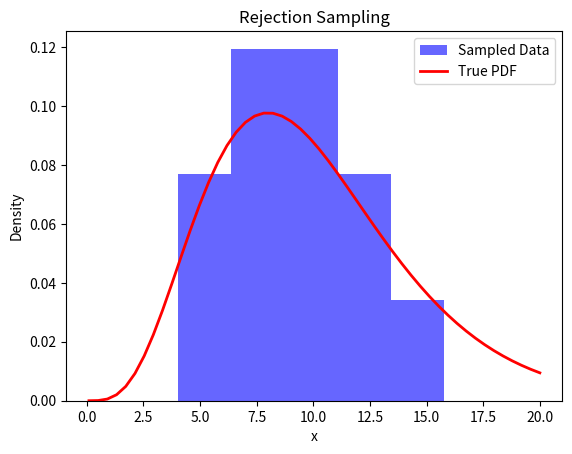

Recreate this plot in Python.
import numpy as np
import matplotlib.pyplot as plt
import math


# Define the PDF
def pdf(X, theta):
    """
    Calculate the probability density function (PDF) for the given X and theta.

    Parameters:
        X (float or numpy array): The value(s) at which to evaluate the PDF.
        theta (float): The parameter of the distribution (theta > 0).

    Returns:
        float or numpy array: The PDF value(s) at X.
    """
    # Check for valid inputs
    if theta <= 0:
        raise ValueError("theta must be greater than 0.")
    if np.any(X <= 0):
        raise ValueError("X must be greater than 0.")

    # Compute the PDF
    coefficient = X**4 / (math.factorial(4) * theta**5)
    exponential_term = np.exp(-X / theta)
    return coefficient * exponential_term


# Define the proposal distribution (uniform over a larger range)
theta = 2
x_max = 20  # Upper limit for the proposal distribution


def proposal_distribution():
    return np.random.uniform(0.1, x_max)  # Adjusted range to cover more of the PDF


M = np.max(
    pdf(np.linspace(1, x_max, 1000), theta)
)  # Compute M as the maximum of the PDF

# Rejection sampling
samples = []
num_samples = 50  # Increased number of samples for better results

while len(samples) < num_samples:
    x = proposal_distribution()
    u = np.random.uniform(0.1, 1)

    if u <= pdf(x, theta) / (M * 1):  # g(x) = 1 for uniform distribution
        samples.append(x)
print(len(samples))
# Plot the histogram of the samples
plt.hist(samples, bins=5, density=True, alpha=0.6, color="b", label="Sampled Data")

# Plot the true PDF for comparison
x = np.linspace(0.1, x_max, 50)
pdf_values = pdf(x, theta)
plt.plot(x, pdf_values, "r-", lw=2, label="True PDF")

plt.title("Rejection Sampling")
plt.xlabel("x")
plt.ylabel("Density")
plt.legend()
plt.show()
